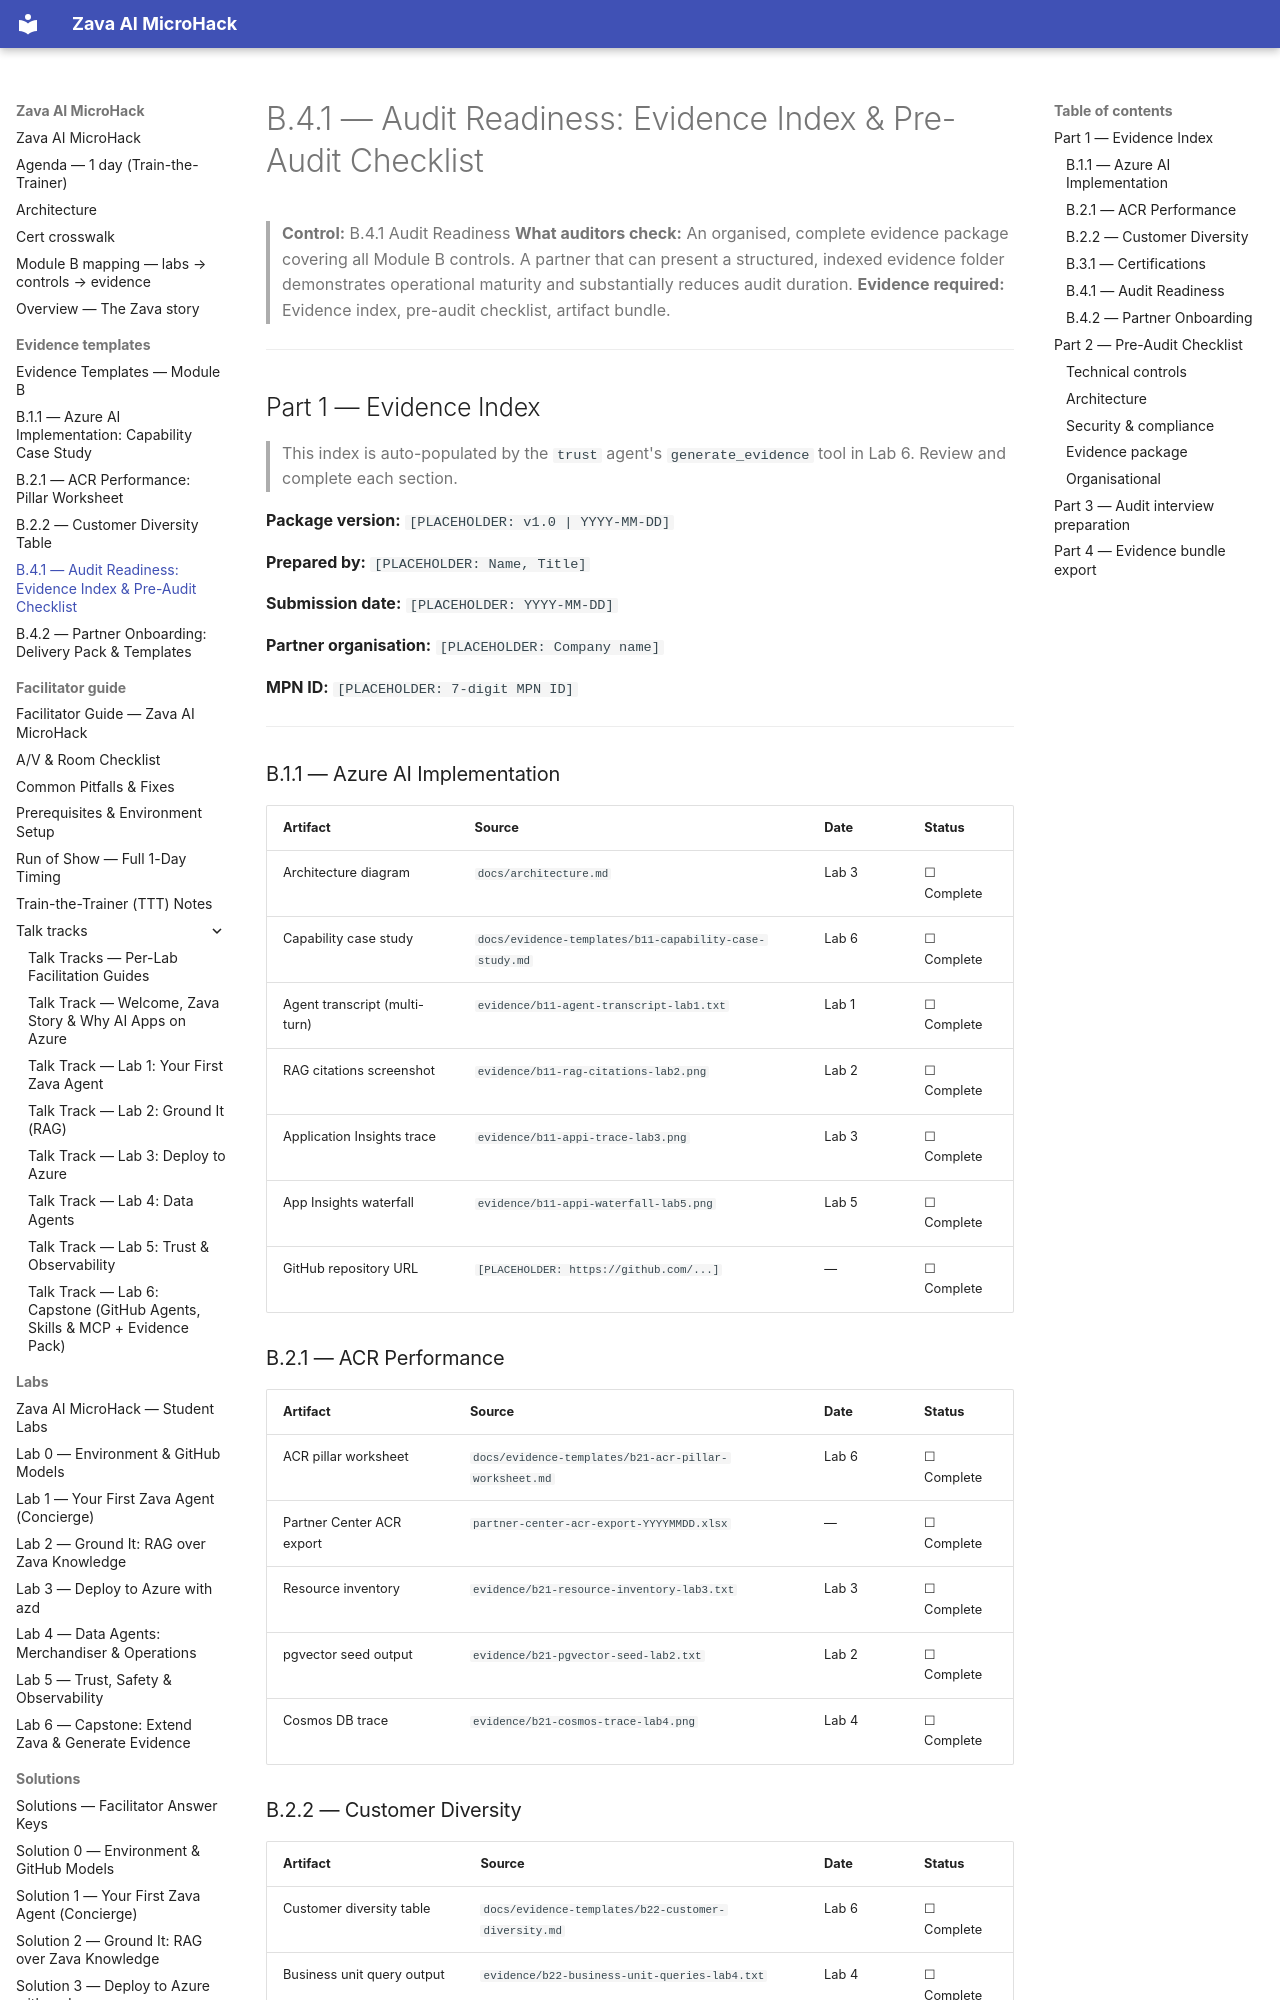

repository: NikoMix/microhack-ai-apps · page: evidence-templates/b41-evidence-index/index.html · generator: mkdocs

# B.4.1 — Audit Readiness: Evidence Index & Pre-Audit Checklist

> **Control:** B.4.1 Audit Readiness
> **What auditors check:** An organised, complete evidence package covering all Module B controls.
> A partner that can present a structured, indexed evidence folder demonstrates operational
> maturity and substantially reduces audit duration.
> **Evidence required:** Evidence index, pre-audit checklist, artifact bundle.

---

## Part 1 — Evidence Index

> This index is auto-populated by the `trust` agent's `generate_evidence` tool in Lab 6.
> Review and complete each section.

**Package version:** `[PLACEHOLDER: v1.0 | YYYY-MM-DD]`

**Prepared by:** `[PLACEHOLDER: Name, Title]`

**Submission date:** `[PLACEHOLDER: YYYY-MM-DD]`

**Partner organisation:** `[PLACEHOLDER: Company name]`

**MPN ID:** `[PLACEHOLDER: 7-digit MPN ID]`

---

### B.1.1 — Azure AI Implementation

| Artifact | Source | Date | Status |
|----------|--------|------|--------|
| Architecture diagram | `docs/architecture.md` | Lab 3 | ☐ Complete |
| Capability case study | `docs/evidence-templates/b11-capability-case-study.md` | Lab 6 | ☐ Complete |
| Agent transcript (multi-turn) | `evidence/b11-agent-transcript-lab1.txt` | Lab 1 | ☐ Complete |
| RAG citations screenshot | `evidence/b11-rag-citations-lab2.png` | Lab 2 | ☐ Complete |
| Application Insights trace | `evidence/b11-appi-trace-lab3.png` | Lab 3 | ☐ Complete |
| App Insights waterfall | `evidence/b11-appi-waterfall-lab5.png` | Lab 5 | ☐ Complete |
| GitHub repository URL | `[PLACEHOLDER: https://github.com/...]` | — | ☐ Complete |

### B.2.1 — ACR Performance

| Artifact | Source | Date | Status |
|----------|--------|------|--------|
| ACR pillar worksheet | `docs/evidence-templates/b21-acr-pillar-worksheet.md` | Lab 6 | ☐ Complete |
| Partner Center ACR export | `partner-center-acr-export-YYYYMMDD.xlsx` | — | ☐ Complete |
| Resource inventory | `evidence/b21-resource-inventory-lab3.txt` | Lab 3 | ☐ Complete |
| pgvector seed output | `evidence/b21-pgvector-seed-lab2.txt` | Lab 2 | ☐ Complete |
| Cosmos DB trace | `evidence/b21-cosmos-trace-lab4.png` | Lab 4 | ☐ Complete |
